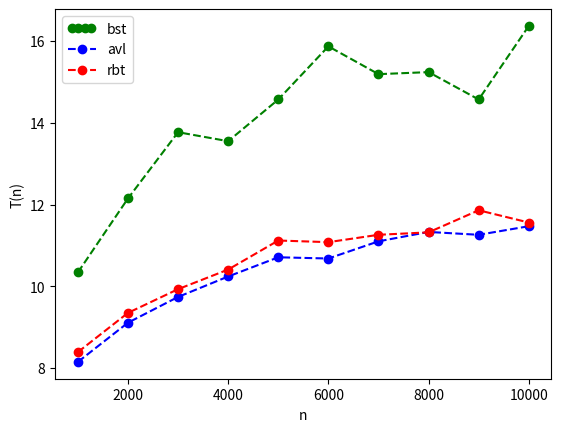

Python code for this plot:
import matplotlib.pyplot as plt
from matplotlib.legend_handler import HandlerLine2D


def graph_1():
    n = [1000, 2000, 3000, 4000, 5000, 6000, 7000, 8000, 9000, 10000]

    # 10 tests da bst - pior caso
    t_n_bst = [537.37, 1018.88, 1395.45, 2238.63, 2594.51, 3038.43, 3680.26, 4109.18, 4670.38, 5011.3]
    # 10 tests da avl - pior caso
    t_n_avl = [7.82, 8.94, 9.6, 10.1, 10.36, 10.64, 10.82, 10.92, 11.22, 11.44]
    # 10 tests da rbt - pior caso
    t_n_rbt = [8.04, 9.29, 9.65, 10.06, 10.91, 11.17, 11.34, 11.67, 12.1, 12.05]

    line1, = plt.plot(n, t_n_bst, 'go', label='bst', linestyle='--')
    line2, = plt.plot(n, t_n_avl, 'ro', label='avl', linestyle='--')
    line3, = plt.plot(n, t_n_rbt, 'ro', label='rbt', linestyle='--')

    plt.legend(handler_map={line1: HandlerLine2D(numpoints=4)})

    plt.xlabel('n')
    plt.ylabel('T(n)')
    plt.show()


def graph_2():
    n = [1000, 2000, 3000, 4000, 5000, 6000, 7000, 8000, 9000, 10000]

    # 10 tests da bst - pior caso
    t_n_bst = [10.34, 12.15, 13.77, 13.55, 14.57, 15.87, 15.19, 15.24, 14.57, 16.37]
    # 10 tests da avl - pior caso
    t_n_avl = [8.15, 9.11, 9.74, 10.24, 10.71, 10.68, 11.1, 11.33, 11.26, 11.47]
    # 10 tests da rbt - pior caso
    t_n_rbt = [8.39, 9.35, 9.93, 10.41, 11.12, 11.08, 11.26, 11.32, 11.86, 11.56]

    line1, = plt.plot(n, t_n_bst, 'go', label='bst', linestyle='--')
    line2, = plt.plot(n, t_n_avl, 'bo', label='avl', linestyle='--')
    line3, = plt.plot(n, t_n_rbt, 'ro', label='rbt', linestyle='--')

    plt.legend(handler_map={line1: HandlerLine2D(numpoints=4)})

    plt.xlabel('n')
    plt.ylabel('T(n)')
    plt.show()


if __name__ == '__main__':
    graph_2()